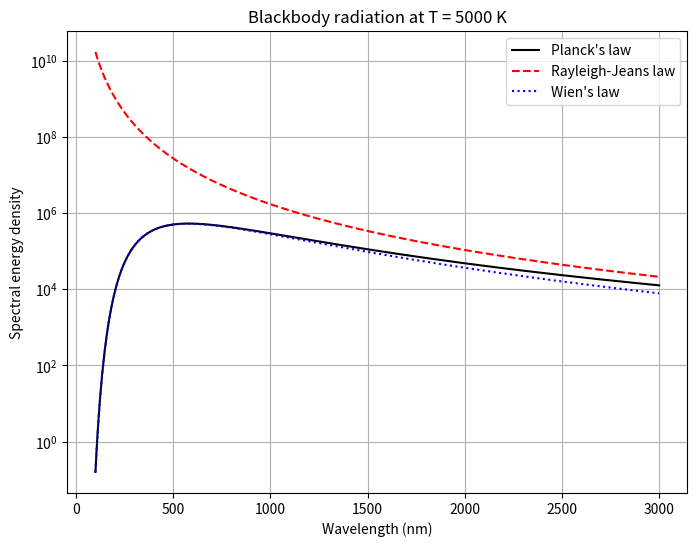

This chart was generated by the following Python code:
import numpy as np
import matplotlib.pyplot as plt

# 定数（SI単位系）
h = 6.62607015e-34       # プランク定数 [J s]
c = 2.99792458e8         # 光速度 [m/s]
k = 1.380649e-23         # ボルツマン定数 [J/K]

# 温度の設定（例：5000 K）
T = 5000

# 波長範囲の設定 (例：100 nm 〜 3000 nm)
# SI単位では [m]: 1e-7 m 〜 3e-6 m
lam = np.linspace(1e-7, 3e-6, 500)  # 波長 [m]

# プランクの分光放射輝度 (単位: J s^-1 m^-2 sr^-1 m^-1)
U_planck = (8 * np.pi * h * c) / (lam**5) / (np.exp((h*c)/(lam*k*T)) - 1)

# レイリー・ジーンズの近似式 (波長表示)
U_RJ = (8 * np.pi * k * T) / (lam**4)

# ウィーンの近似式 (波長表示)
U_W = (8 * np.pi * h * c) / (lam**5) * np.exp(-(h*c)/(lam*k*T))

# 波長をナノメートル単位に変換
lam_nm = lam * 1e9

# グラフの描画
plt.figure(figsize=(8, 6))
plt.plot(lam_nm, U_planck, label="Planck's law", color="black")
plt.plot(lam_nm, U_RJ, label="Rayleigh-Jeans law", linestyle="--", color="red")
plt.plot(lam_nm, U_W, label="Wien's law", linestyle=":", color="blue")

plt.xlabel("Wavelength (nm)")
plt.ylabel("Spectral energy density")
plt.title(f"Blackbody radiation at T = {T} K")
plt.legend()
plt.grid(True)
plt.yscale("log")  # 対数スケールで表示すると各式の違いが見やすい
plt.show()
